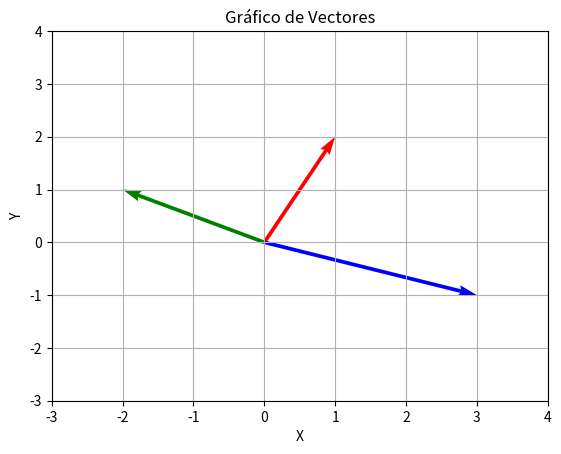

Write Python code to recreate this figure.
import matplotlib.pyplot as plt

# Coordenadas del punto de inicio
x = [0, 0, 0]
y = [0, 0, 0]

# Componentes x e y de los vectores
u = [1, -2, 3]
v = [2, 1, -1]

# Crear el gráfico de vectores
plt.quiver(x, y, u, v, scale=1, angles='xy', scale_units='xy', color=['r', 'g', 'b'])

# Configuraciones adicionales
plt.xlim(-3, 4)
plt.ylim(-3, 4)
plt.xlabel('X')
plt.ylabel('Y')
plt.title('Gráfico de Vectores')
plt.grid(True)
plt.show()
